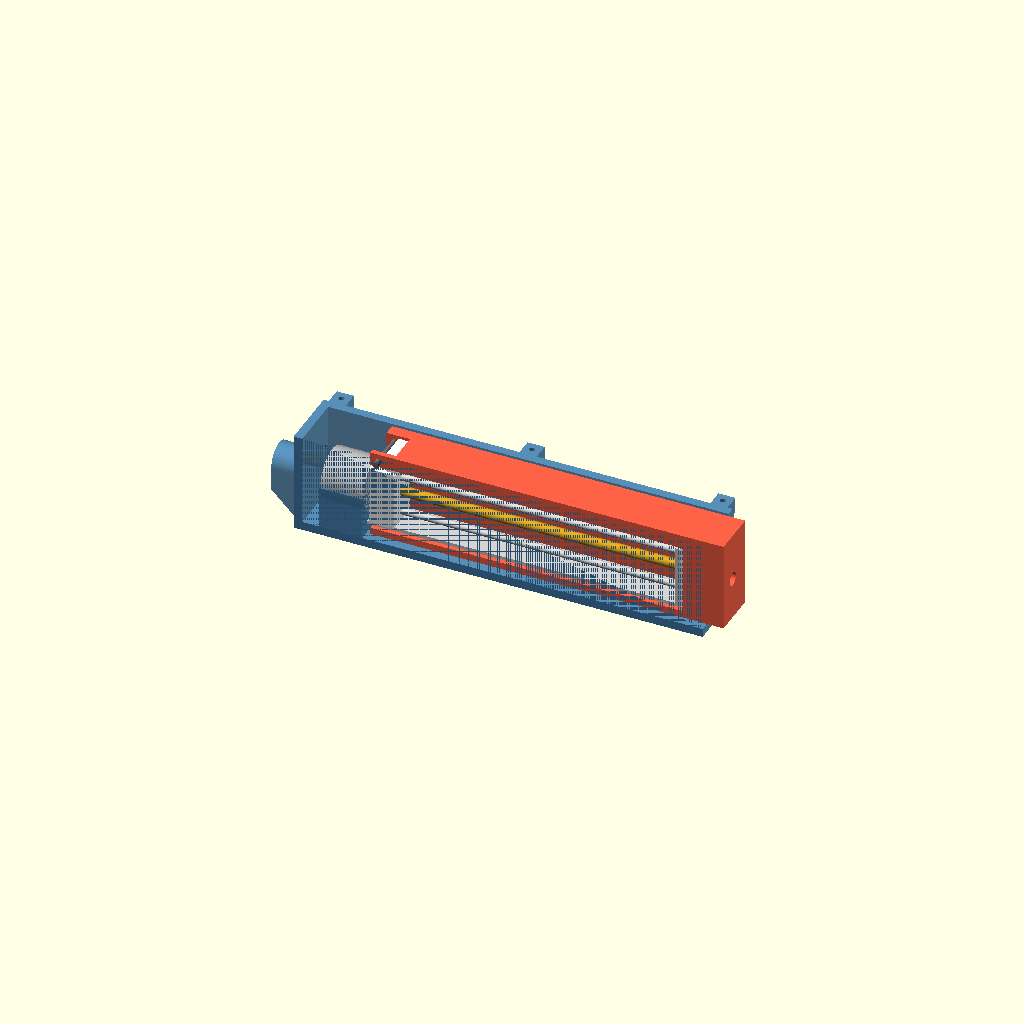
Cell 1 — every parameter at its default value.
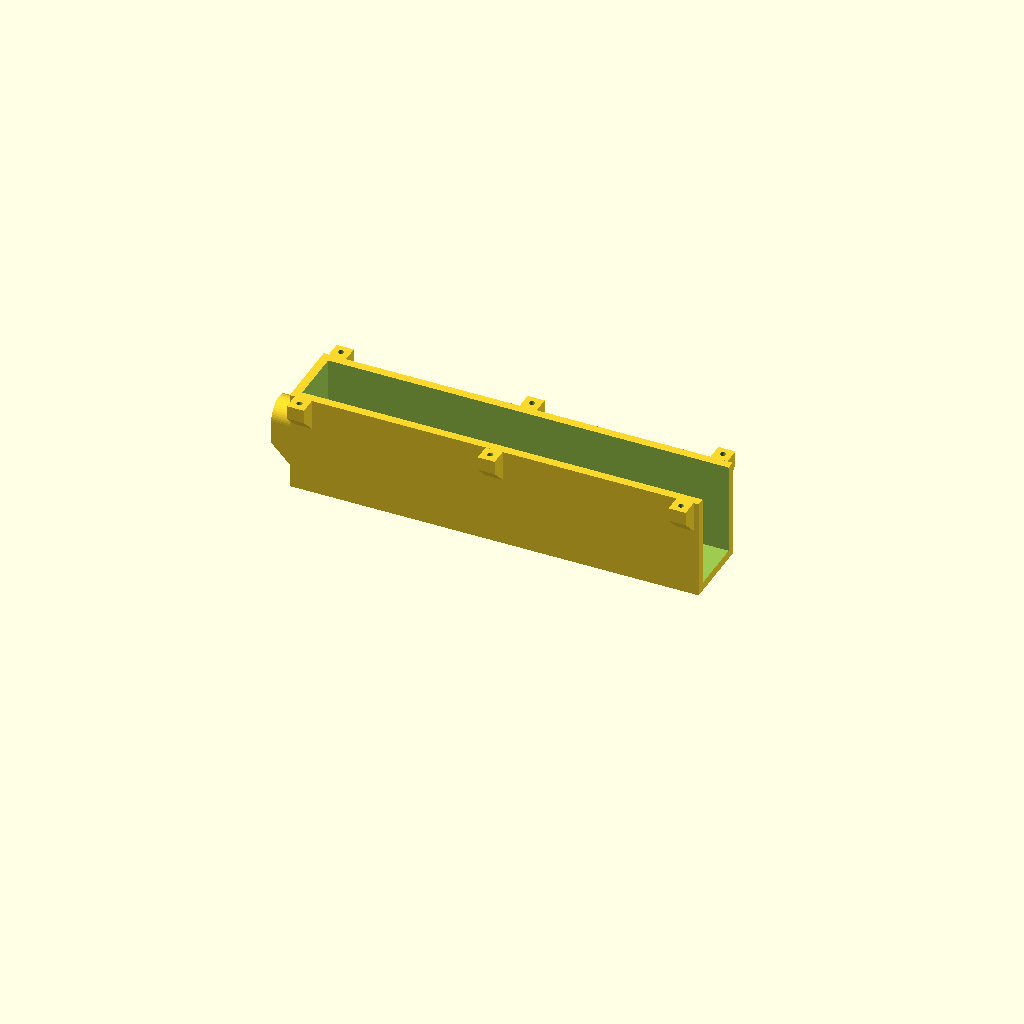
Cell 2: part = "tray" (everything else at default).
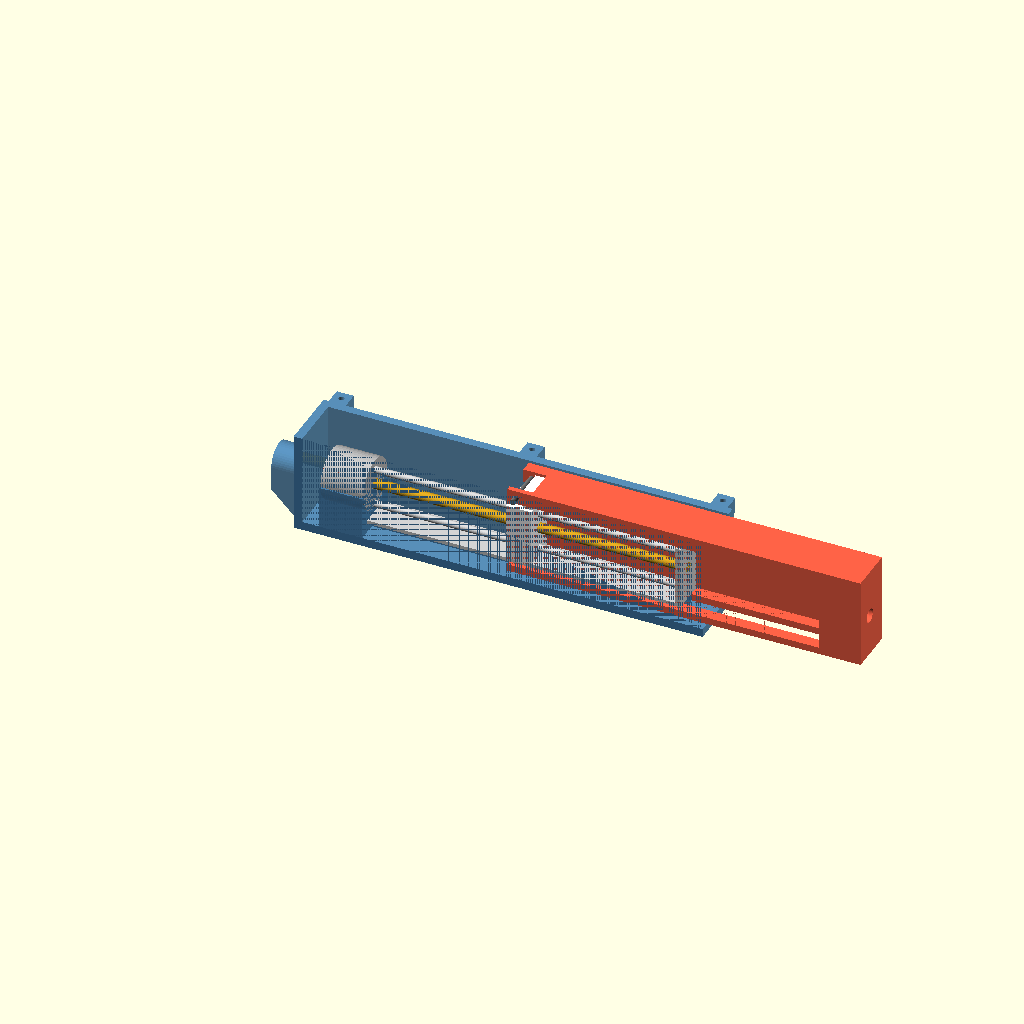
Cell 3: animate = false (everything else at default).
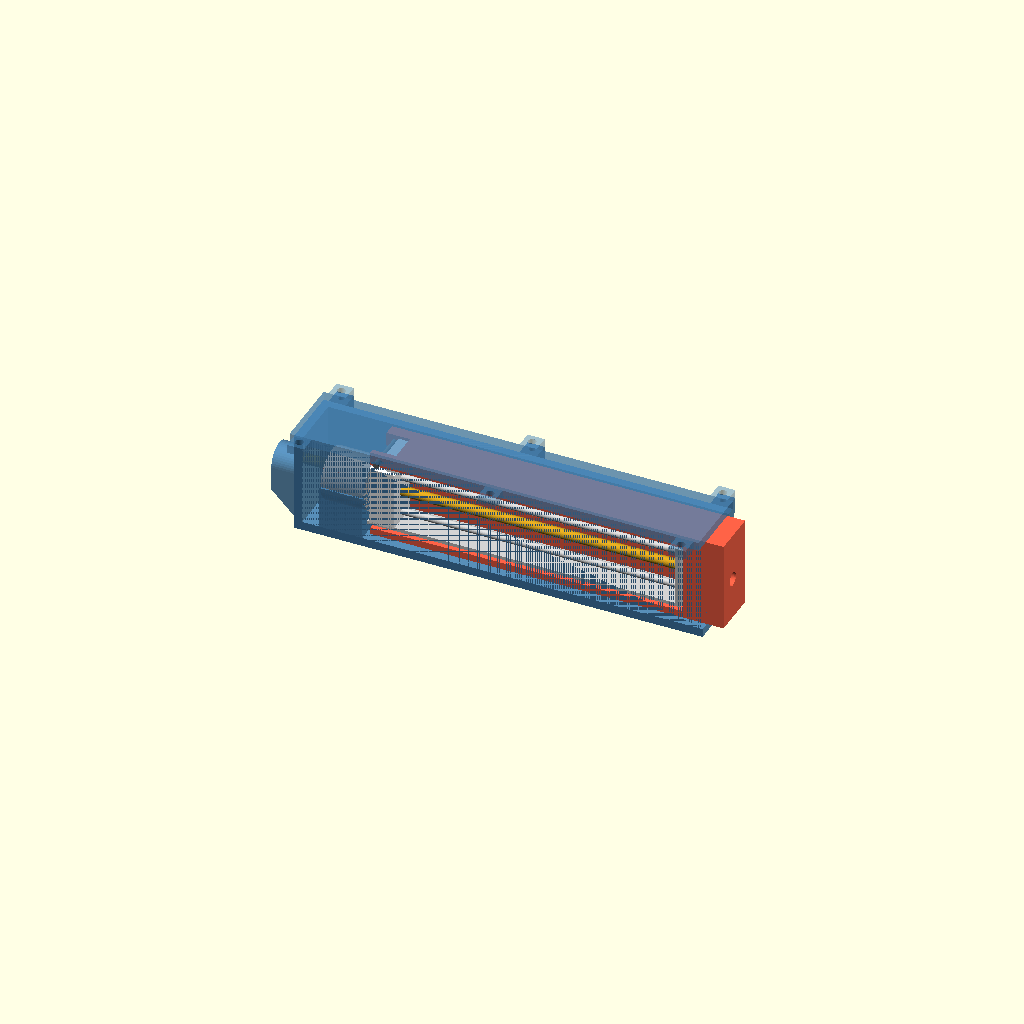
Cell 4 — show_lid set to true, the other parameters unchanged.
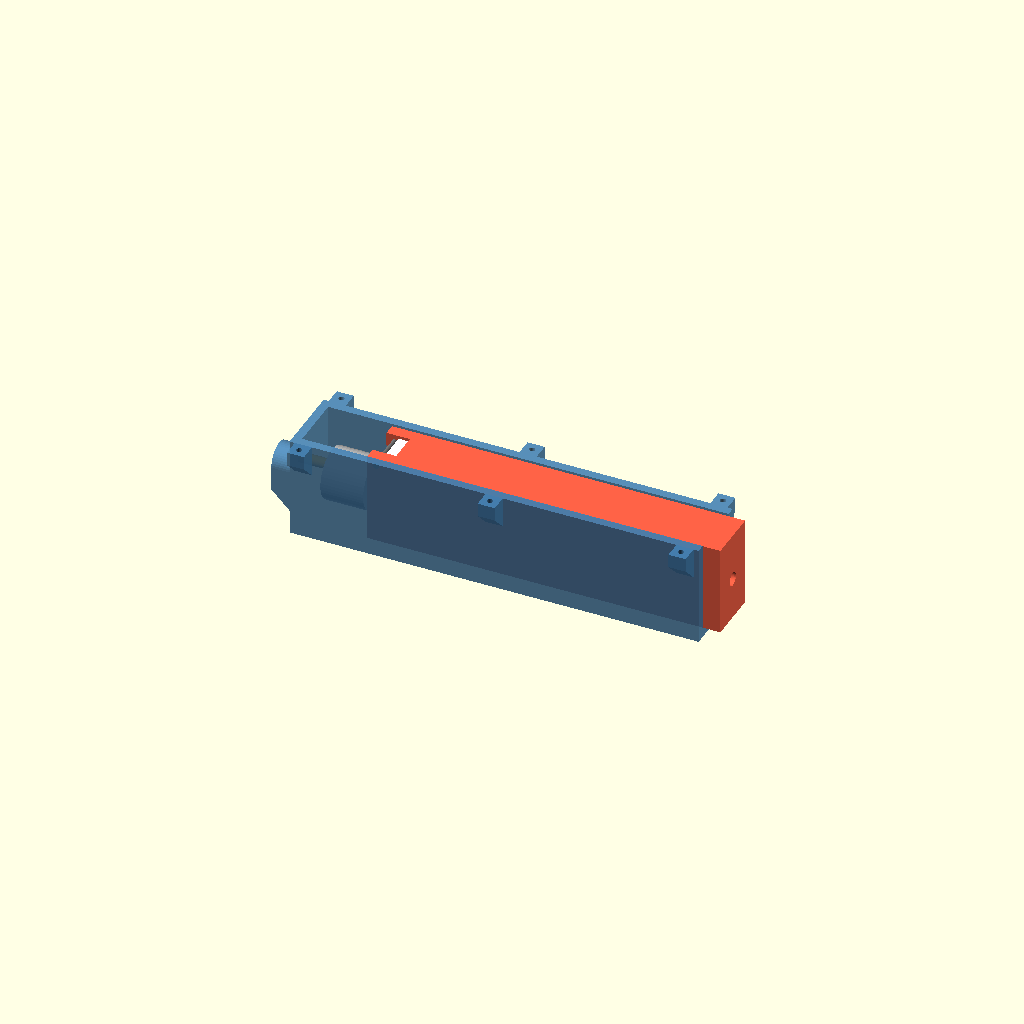
Cell 5 — section set to false, the other parameters unchanged.
All cells are drawn from one camera (rotation 55°, 0°, 25°, orthographic, colour scheme Cornfield), so only the parameter changes between them.
The OpenSCAD source (cad/actuator_housing.scad):
// Enclosed linear actuator – 3D printed housing + sliding ram around the
// 15 mm mini stepper slider (motor Ø15 × 12.5, frame 90 mm, 104 mm overall,
// M3 lead screw Ø2.9).
//
// How it works:
//   * The TRAY clamps the motor (lower half cradle) and carries the frame on a
//     narrow rib along the floor. The LID screws on top and clamps the motor
//     from above.
//   * The RAM is a rectangular sleeve around the frame. Its ceiling has a slot
//     that the slider's tall tab sits in: the slot's front end pushes the ram
//     out, a 1.75 mm filament pin (or M2 screw) behind the tab pulls it back in.
//     A slot in the ram's floor lets it slide past the frame's support rib.
//   * Tray side walls, floor and lid guide the ram, so side loads go into the
//     housing and not into the actuator's thin guide rods.
//
// Coordinates: x along the actuator, x = 0 at the motor's rear face,
// lead screw on the x axis.
//
// part = "assembly" for the overview (animate with View > Animate), or
// "tray", "lid", "ram" to export printable STLs (already in print orientation).
// Dimensions marked (photo) were read off the product photo – check with calipers.

/* [View] */
part       = "assembly";  // [assembly, tray, lid, ram]
animate    = true;
extension  = 40;          // used when animate = false, 0..stroke
show_lid   = false;       // assembly: lid hides the inside
section    = true;        // assembly: cut away the near side wall

/* [Actuator (measure yours)] */
motor_d       = 15;
motor_len     = 12.5;
overall_len   = 104;
end_plate_t   = 1.5;
frame_d       = 10;     // frame depth (into the photo) – not visible in the photo, MEASURE
frame_top     = 5.5;    // (photo) top of guide rods above screw axis
frame_bot     = -7.5;   // (photo)
plate_top     = 8.8;    // (photo) end plate
plate_bot     = -9.6;   // (photo)
feet_bot      = -9.8;   // (photo) lowest point of the sheet metal frame
slider_len    = 7.5;    // (photo) slider body length along x
slider_d      = 10;     // slider depth, MEASURE
slider_top    = 8;      // (photo) top of slider body
slider_bot    = -9.4;   // (photo)
tab_t         = 3;      // (photo) tall tab thickness along x
tab_w         = 8;      // tab width along y, MEASURE
tab_top       = 13.4;   // (photo)
tab_min       = 19;     // tab centre x when fully retracted, MEASURE
stroke        = 75;     // slider travel: 86.6 mm of thread minus the ~10 mm slider nut
                        // gives ~76 mm (photo), 75 leaves a little margin
screw_lead    = 0.5;    // M3 lead screw, single start: 172 turns counted on 86.6 mm (photo)

/* [Print] */
wall     = 2.5;   // housing walls
ram_wall = 2;
ram_roof = 4;     // ram ceiling, carries the tab slot and pin
clr      = 0.4;   // sliding clearance
pin_d    = 1.9;   // hole for 1.75 mm filament (or M2 screw)
rib_w    = 4;
insert_d     = 4.0;  // M3 heat-set insert hole at both ends (for RC ball links / studs)
insert_depth = 6;
mount_d      = 10;   // rear mounting boss
mount_len    = 8;
screw_pilot = 1.7;  // M2 self-tapping into tray ears
screw_clear = 2.4;

$fn = 48;

include <actuator_common.scad>

// ------------------------------------------------------------ derived ----

frame_x0 = motor_len;
frame_x1 = overall_len;

ext   = animate ? stroke * (0.5 - 0.5 * cos(360 * $t)) : min(max(extension, 0), stroke);
tab_x = tab_min + ext;

// ram cross section
ram_in_y  = max(frame_d, slider_d) / 2 + 0.75;
ram_out_y = ram_in_y + ram_wall;
ram_in_z0 = feet_bot - 0.5;
ram_z0    = ram_in_z0 - ram_wall;
ram_in_z1 = max(plate_top, slider_top) + 1.2;
ram_z1    = ram_in_z1 + ram_roof;

// ram along x, relative to the tab centre
pin_rel   = -tab_t / 2 - pin_d / 2 - 0.25;
ram_rear  = pin_rel - 2.5;
nose_rel  = frame_x1 + 1 - tab_min;        // inner face of the nose when retracted
nose_len  = 12;
ram_front = nose_rel + nose_len;

// housing
in_y   = ram_out_y + clr;
out_y  = in_y + wall;
floor_z = ram_z0 - clr / 2;
lid_z   = ram_z1 + clr;
rear_in = -5;                       // room behind the motor for the wires
front_x = frame_x1 + 4;             // inner end of the guide length
house_x0 = rear_in - wall;
house_x1 = front_x + 4;
ear_w    = 5;
ear_xs   = [house_x0 + 4, (house_x0 + house_x1) / 2, house_x1 - 4];

rear_end = house_x0 - mount_len;
cable_y  = mount_d / 2 + 3;          // cable exit beside the rear boss

retracted = (tab_min + ram_front) - rear_end;
echo(str("End to end: ", retracted, " mm retracted, ", retracted + stroke, " mm extended (stroke ", stroke, " mm), plus ball links"));
echo(str("Ram guide overlap at full extension: ", house_x1 - (tab_min + stroke + ram_rear), " mm"));
echo(str("Housing: ", house_x1 - rear_end, " × ", 2 * out_y, " × ", lid_z + wall - floor_z + wall, " mm"));
if (tab_min + ram_rear < motor_len + 0.3)
  echo("WARNING: ram rear end hits the motor when retracted - increase tab_min");
if (tab_min + stroke + tab_t / 2 > frame_x1 - end_plate_t)
  echo("WARNING: slider reaches the end plate - reduce stroke");

// ---------------------------------------------------- reference model ----

module mini_actuator(e) {
  tx = tab_min + e;
  color("silver") rotate([0, 90, 0]) cylinder(d = motor_d, h = motor_len);
  // frame: two guide rods, lead screw, end plate, bottom sheet
  color("lightgray") {
    for (z = [frame_top - 1, frame_bot + 1])
      translate([frame_x0, 0, z]) rotate([0, 90, 0]) cylinder(d = 2, h = frame_x1 - frame_x0);
    translate([frame_x1 - end_plate_t, -frame_d / 2, plate_bot]) cube([end_plate_t, frame_d, plate_top - plate_bot]);
    translate([frame_x0, -frame_d / 2, feet_bot]) cube([frame_x1 - frame_x0, frame_d, 1]);
  }
  color("goldenrod") translate([frame_x0, 0, 0]) rotate([0, 90, 0]) cylinder(d = 2.9, h = frame_x1 - frame_x0);
  color("white") {
    translate([tx + tab_t / 2 - slider_len, -slider_d / 2, slider_bot]) cube([slider_len, slider_d, slider_top - slider_bot]);
    translate([tx - tab_t / 2, -tab_w / 2, slider_bot]) cube([tab_t, tab_w, tab_top - slider_bot]);
  }
  color("orange") translate([rear_in, cable_y, -4]) rotate([0, -90, 0]) cylinder(d = 3, h = 8);  // wires
}

// ---------------------------------------------------------------- ram ----

// in its own frame: x relative to the tab centre
module ram() {
  difference() {
    union() {
      translate([ram_rear, -ram_out_y, ram_z0]) cube([ram_front - ram_rear, 2 * ram_out_y, ram_z1 - ram_z0]);
    }
    // hollow inside, open at the rear
    translate([ram_rear - 1, -ram_in_y, ram_in_z0]) cube([nose_rel - ram_rear + 1, 2 * ram_in_y, ram_in_z1 - ram_in_z0]);
    // ceiling slot for the slider tab, open at the rear, front end pushes the tab
    translate([ram_rear - 1, -(tab_w / 2 + 0.3), ram_in_z1 - 1]) cube([tab_t / 2 + 0.15 - ram_rear + 1, tab_w + 0.6, ram_roof + 2]);
    // floor slot for the support rib
    translate([ram_rear - 1, -(rib_w / 2 + 0.4), ram_z0 - 1]) cube([nose_rel - ram_rear + 1, rib_w + 0.8, ram_wall + 2]);
    // retaining pin behind the tab
    translate([pin_rel, 0, (ram_in_z1 + tab_top) / 2]) rotate([90, 0, 0]) cylinder(d = pin_d, h = 2 * ram_out_y + 2, center = true);
    // M3 heat-set insert for the ball link
    translate([ram_front - insert_depth, 0, 0]) rotate([0, 90, 0]) cylinder(d = insert_d, h = insert_depth + 1);
  }
}

// ------------------------------------------------------------- housing ----

module motor_bore() {
  translate([-1, 0, 0]) rotate([0, 90, 0]) cylinder(d = motor_d + 0.3, h = motor_len + 1.5);
}

module tray() {
  difference() {
    union() {
      // shell
      translate([house_x0, -out_y, floor_z - wall]) cube([house_x1 - house_x0, 2 * out_y, lid_z - floor_z + wall]);
      // screw ears, with a 45° gusset so they print without support
      for (x = ear_xs, s = [-1, 1]) tray_ear(x, s, out_y, lid_z, ear_w);
      // rear mounting boss, sloped down to the floor so it prints without support
      rear_boss(rear_end, house_x0, floor_z - wall, mount_d, mount_len);
    }
    // inside, open at the front (ram exit) and at the top (lid)
    translate([rear_in, -in_y, floor_z]) cube([house_x1 - rear_in + 1, 2 * in_y, lid_z - floor_z + 1]);
    // cable exit
    translate([house_x0 - 1, cable_y, -4]) rotate([0, 90, 0]) cylinder(d = 5, h = wall + 2);
    for (x = ear_xs, s = [-1, 1]) ear_hole(x, s, out_y, lid_z - 5, screw_pilot, 6, ear_w);
    insert_hole_rear(rear_end, insert_d, insert_depth);
  }
  // lower motor cradle
  difference() {
    translate([0, -in_y, floor_z - 0.01]) cube([motor_len, 2 * in_y, -floor_z]);
    motor_bore();
  }
  // frame support rib, passes through the ram's floor slot
  translate([frame_x0, -rib_w / 2, floor_z - 0.01]) cube([frame_x1 - frame_x0, rib_w, feet_bot - floor_z]);
}

module lid() {
  difference() {
    union() {
      translate([house_x0, -out_y, lid_z]) cube([house_x1 - house_x0, 2 * out_y, wall]);
      for (x = ear_xs, s = [-1, 1]) lid_ear(x, s, out_y, lid_z, wall, ear_w);
      // upper motor cradle
      translate([0, -in_y + 0.2, 0.3]) cube([motor_len, 2 * in_y - 0.4, lid_z]);
    }
    motor_bore();
    for (x = ear_xs, s = [-1, 1]) ear_hole(x, s, out_y, lid_z - 1, screw_clear, wall + 2, ear_w);
  }
}

// ------------------------------------------------- for other models ----
// The closed actuator (lid on) with the rear insert at x = 0 and the ram at extension e.
// crane.scad pulls it in with `use <actuator_housing.scad>`.

function act_retracted() = retracted;   // insert to insert, ram fully in
function act_stroke()    = stroke;
function act_lead()      = screw_lead;
function act_width()     = 2 * (out_y + ear_w);
function act_floor()     = floor_z - wall;  // bottom of the housing below the screw axis
function act_top()       = lid_z + wall;    // top of the lid above the screw axis

module enclosed_actuator(e) {
  translate([-rear_end, 0, 0]) {
    mini_actuator(e);
    color("tomato") translate([tab_min + e, 0, 0]) ram();
    color("steelblue") { tray(); lid(); }
  }
}

// ---------------------------------------------------------------- scene ----

// removes everything on the near side (y < -y_keep) for the section view
module near_side_cut(y_keep) { section_cut(house_x0, house_x1, y_keep); }

if (part == "tray") {
  translate([0, 0, -(floor_z - wall)]) tray();
} else if (part == "lid") {
  rotate([180, 0, 0]) translate([0, 0, -(lid_z + wall)]) lid();
} else if (part == "ram") {
  translate([0, 0, ram_out_y]) rotate([90, 0, 0]) ram();   // on its side: slots print as walls
} else {
  mini_actuator(ext);
  color("tomato") difference() {
    translate([tab_x, 0, 0]) ram();
    if (section) near_side_cut(ram_in_y);
  }
  color("dimgray") translate([tab_x + pin_rel, 0, (ram_in_z1 + tab_top) / 2])
    rotate([90, 0, 0]) cylinder(d = 1.75, h = 2 * ram_out_y, center = true);
  color("steelblue", 0.9) difference() {
    tray();
    if (section) near_side_cut(in_y);
  }
  if (show_lid) color("steelblue", 0.5) lid();
}
Customizer parameters (derived from the source; name, type, default, range or options):
part: string, default "assembly", options "assembly", "tray", "lid", "ram"
animate: bool, default true
extension: number, default 40
show_lid: bool, default false
section: bool, default true
motor_d: number, default 15
motor_len: number, default 12.5
overall_len: number, default 104
end_plate_t: number, default 1.5
frame_d: number, default 10
frame_top: number, default 5.5
frame_bot: number, default -7.5
plate_top: number, default 8.8
plate_bot: number, default -9.6
feet_bot: number, default -9.8
slider_len: number, default 7.5
slider_d: number, default 10
slider_top: number, default 8
slider_bot: number, default -9.4
tab_t: number, default 3
tab_w: number, default 8
tab_top: number, default 13.4
tab_min: number, default 19
stroke: number, default 75
screw_lead: number, default 0.5
wall: number, default 2.5
ram_wall: number, default 2
ram_roof: number, default 4
clr: number, default 0.4
pin_d: number, default 1.9
rib_w: number, default 4
insert_d: number, default 4
insert_depth: number, default 6
mount_d: number, default 10
mount_len: number, default 8
screw_pilot: number, default 1.7
screw_clear: number, default 2.4
nose_len: number, default 12
rear_in: number, default -5
ear_w: number, default 5
